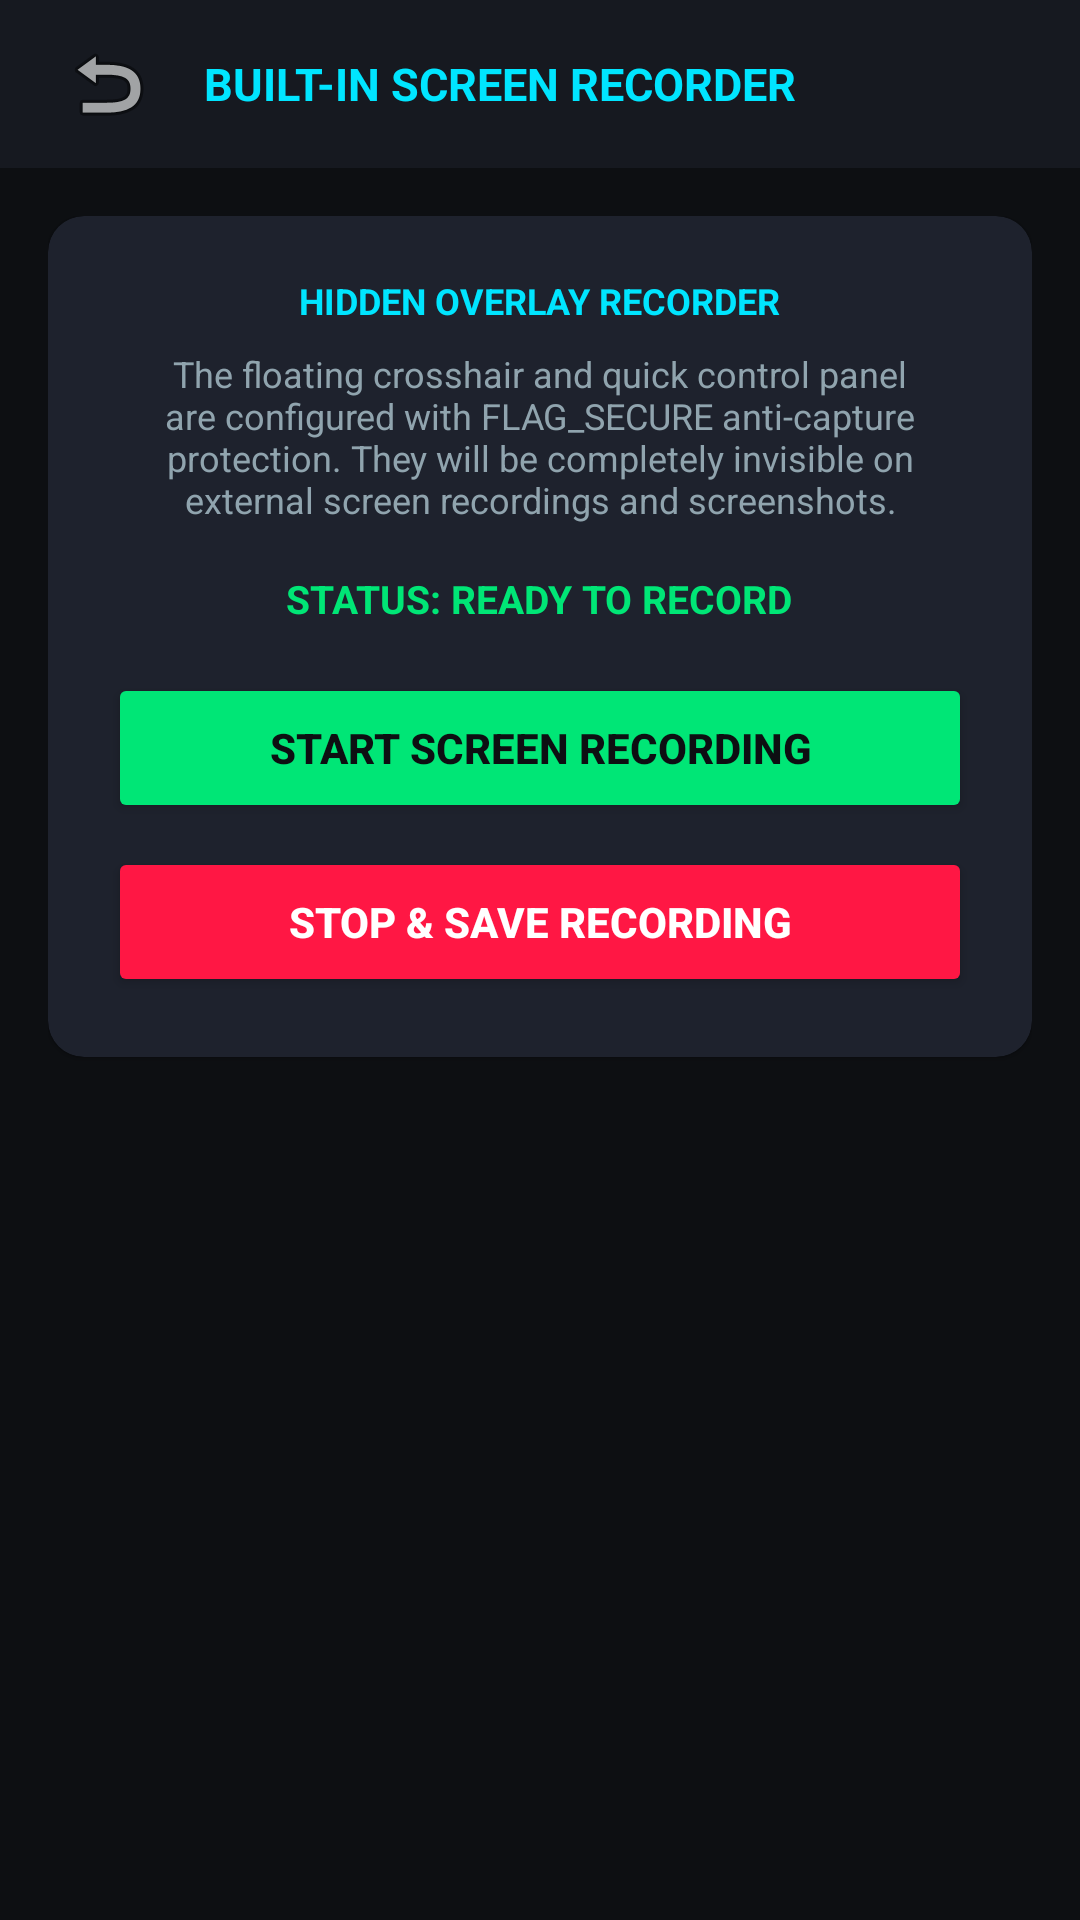

Layout XML and referenced resources for this Android screen:
<!-- AndroidManifest.xml: application theme Theme.GamePanelAI -->
<!-- res/layout/fragment_screen_recorder.xml -->
<?xml version="1.0" encoding="utf-8"?>
<LinearLayout xmlns:android="http://schemas.android.com/apk/res/android"
    xmlns:app="http://schemas.android.com/apk/res-auto"
    android:layout_width="match_parent"
    android:layout_height="match_parent"
    android:orientation="vertical"
    android:background="@color/bg_dark">

    <LinearLayout
        android:layout_width="match_parent"
        android:layout_height="56dp"
        android:orientation="horizontal"
        android:gravity="center_vertical"
        android:paddingStart="16dp"
        android:paddingEnd="16dp"
        android:background="@color/bg_surface">

        <ImageButton
            android:id="@+id/btnBack"
            android:layout_width="40dp"
            android:layout_height="40dp"
            android:background="?selectableItemBackgroundBorderless"
            android:src="@android:drawable/ic_menu_revert"
            android:contentDescription="Back" />

        <TextView
            android:layout_width="0dp"
            android:layout_height="wrap_content"
            android:layout_weight="1"
            android:text="BUILT-IN SCREEN RECORDER"
            android:textColor="@color/accent_cyan"
            android:textSize="15sp"
            android:textStyle="bold"
            android:paddingStart="12dp" />
    </LinearLayout>

    <ScrollView
        android:layout_width="match_parent"
        android:layout_height="match_parent">

        <LinearLayout
            android:layout_width="match_parent"
            android:layout_height="wrap_content"
            android:orientation="vertical"
            android:padding="16dp">

            <com.google.android.material.card.MaterialCardView
                android:layout_width="match_parent"
                android:layout_height="wrap_content"
                android:layout_marginBottom="16dp"
                app:cardBackgroundColor="@color/bg_card"
                app:cardCornerRadius="12dp">

                <LinearLayout
                    android:layout_width="match_parent"
                    android:layout_height="wrap_content"
                    android:orientation="vertical"
                    android:padding="20dp"
                    android:gravity="center_horizontal">

                    <TextView
                        android:layout_width="wrap_content"
                        android:layout_height="wrap_content"
                        android:text="HIDDEN OVERLAY RECORDER"
                        android:textColor="@color/accent_cyan"
                        android:textSize="12sp"
                        android:textStyle="bold" />

                    <TextView
                        android:layout_width="wrap_content"
                        android:layout_height="wrap_content"
                        android:text="The floating crosshair and quick control panel are configured with FLAG_SECURE anti-capture protection. They will be completely invisible on external screen recordings and screenshots."
                        android:textColor="@color/text_secondary"
                        android:textSize="12sp"
                        android:gravity="center"
                        android:layout_marginTop="8dp" />

                    <TextView
                        android:id="@+id/tvRecordingStatus"
                        android:layout_width="wrap_content"
                        android:layout_height="wrap_content"
                        android:text="STATUS: READY TO RECORD"
                        android:textColor="@color/accent_green"
                        android:textSize="13sp"
                        android:textStyle="bold"
                        android:layout_marginTop="16dp" />

                    <Button
                        android:id="@+id/btnStartRecording"
                        android:layout_width="match_parent"
                        android:layout_height="50dp"
                        android:layout_marginTop="16dp"
                        android:text="START SCREEN RECORDING"
                        android:textStyle="bold"
                        android:backgroundTint="@color/accent_green"
                        android:textColor="@color/bg_dark" />

                    <Button
                        android:id="@+id/btnStopRecording"
                        android:layout_width="match_parent"
                        android:layout_height="50dp"
                        android:layout_marginTop="8dp"
                        android:text="STOP &amp; SAVE RECORDING"
                        android:textStyle="bold"
                        android:backgroundTint="@color/accent_red"
                        android:textColor="@color/text_primary" />

                </LinearLayout>
            </com.google.android.material.card.MaterialCardView>

        </LinearLayout>
    </ScrollView>

</LinearLayout>
<!-- resources referenced by this layout -->
<resources>
  <color name="accent_cyan">#00E5FF</color>
  <color name="accent_green">#00E676</color>
  <color name="accent_red">#FF1744</color>
  <color name="bg_card">#1E222D</color>
  <color name="bg_dark">#0D0F12</color>
  <color name="bg_surface">#161920</color>
  <color name="text_primary">#FFFFFF</color>
  <color name="text_secondary">#90A4AE</color>
  <style name="Theme.GamePanelAI" parent="Theme.MaterialComponents.DayNight.NoActionBar">
          <item name="colorPrimary">@color/accent_cyan</item>
          <item name="colorOnPrimary">@color/bg_dark</item>
          <item name="colorSecondary">@color/accent_green</item>
          <item name="android:windowBackground">@color/bg_dark</item>
          <item name="android:statusBarColor">@color/bg_dark</item>
          <item name="android:navigationBarColor">@color/bg_dark</item>
      </style>
</resources>
